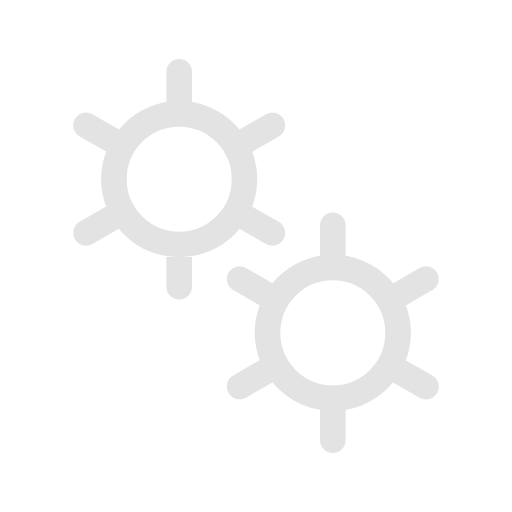
t = 0.00 s
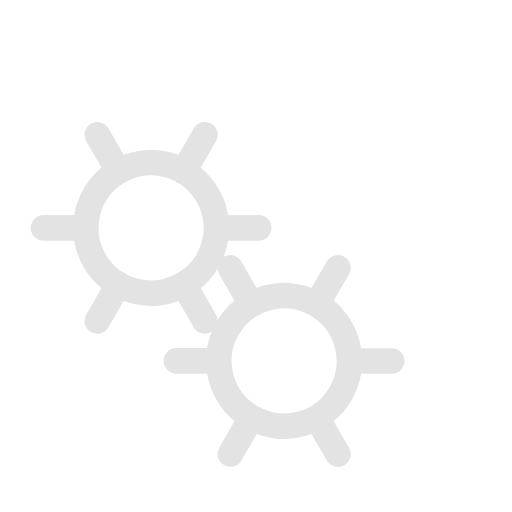
t = 0.30 s
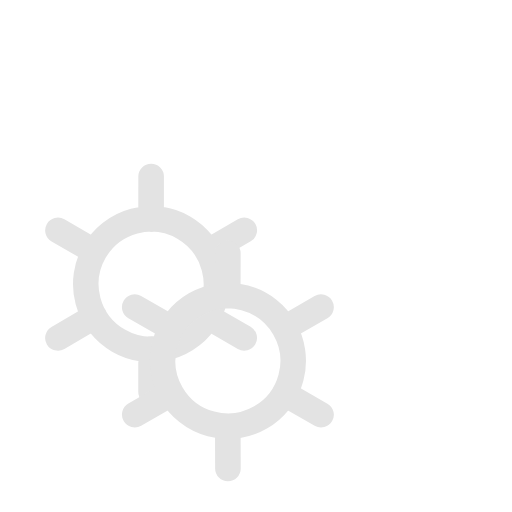
t = 0.60 s
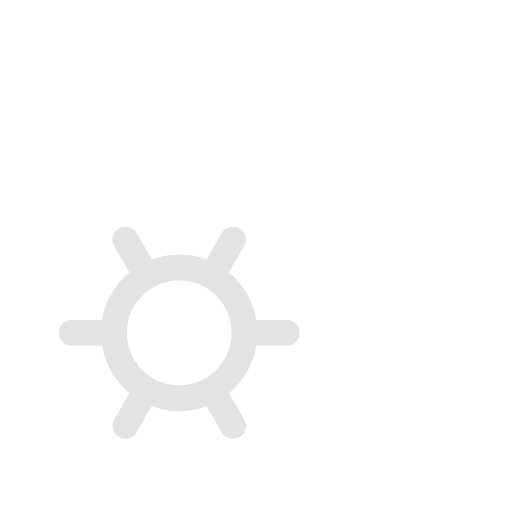
t = 0.90 s

The animated SVG that drew these frames (rendered in a browser with its animation timeline set to each time). Animation: 2 SMIL elements (animateTransform=2); one cycle of 1.20 s, repeats indefinitely.

<svg xmlns='http://www.w3.org/2000/svg' viewBox='0 0 200 200'><path fill='none' d='M0 0h200v200H0z'></path><path fill='none' stroke-linecap='round' stroke='#E3E3E3' stroke-width='10' transform-origin='center' d='M70 95.5V112m0-84v16.5m0 0a25.5 25.5 0 1 0 0 51 25.5 25.5 0 0 0 0-51Zm36.4 4.5L92 57.3M33.6 91 48 82.7m0-25.5L33.6 49m58.5 33.8 14.3 8.2'><animateTransform type='rotate' attributeName='transform' calcMode='spline' dur='1.2' values='0;-120' keyTimes='0;1' keySplines='0 0 1 1' repeatCount='indefinite'></animateTransform></path><path fill='none' stroke-linecap='round' stroke='#E3E3E3' stroke-width='10' transform-origin='center' d='M130 155.5V172m0-84v16.5m0 0a25.5 25.5 0 1 0 0 51 25.5 25.5 0 0 0 0-51Zm36.4 4.5-14.3 8.3M93.6 151l14.3-8.3m0-25.4L93.6 109m58.5 33.8 14.3 8.2'><animateTransform type='rotate' attributeName='transform' calcMode='spline' dur='1.2' values='0;120' keyTimes='0;1' keySplines='0 0 1 1' repeatCount='indefinite'></animateTransform></path></svg>
